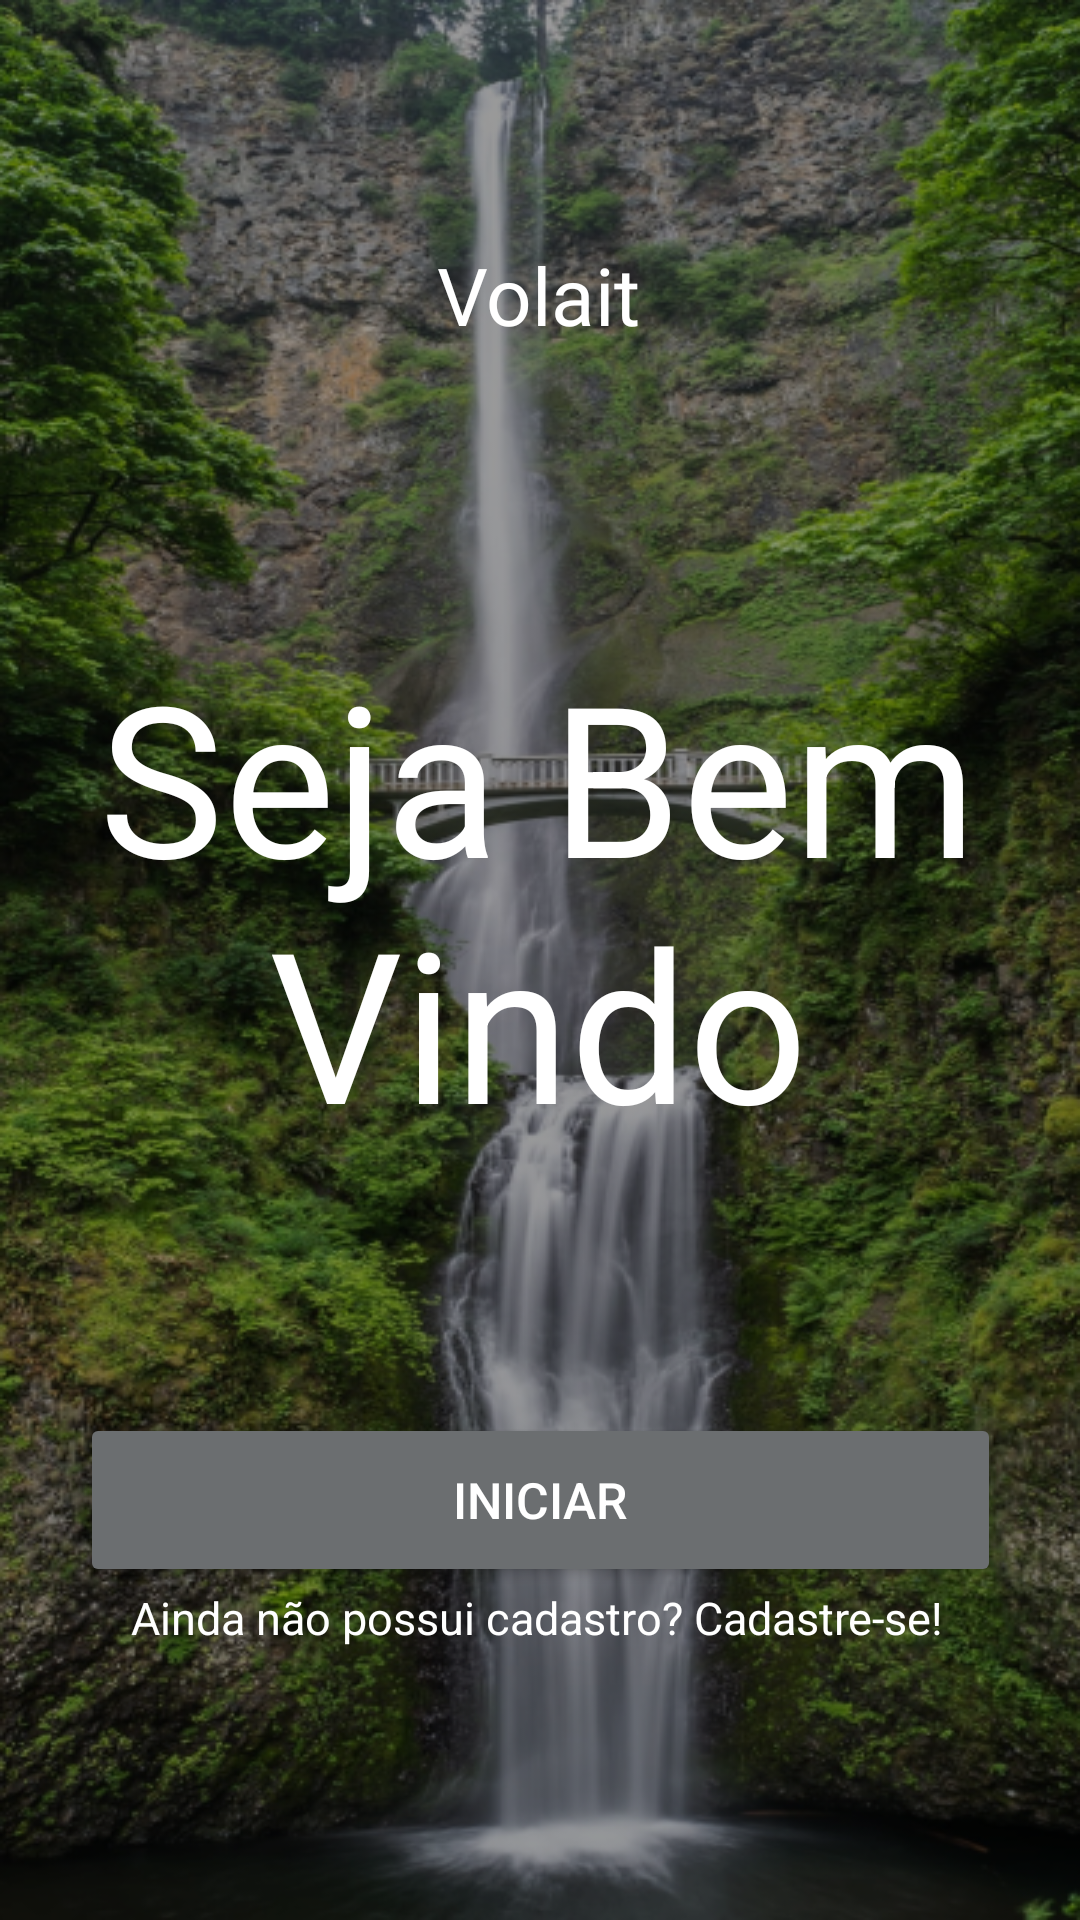

This screen was rendered from an Android layout file. Write that file and the resources it references.
<!-- AndroidManifest.xml: application theme Theme.VolaitApp -->
<!-- res/layout/activity_principal.xml -->
<?xml version="1.0" encoding="utf-8"?>
<androidx.constraintlayout.widget.ConstraintLayout xmlns:android="http://schemas.android.com/apk/res/android"
    xmlns:app="http://schemas.android.com/apk/res-auto"
    xmlns:tools="http://schemas.android.com/tools"
    android:layout_width="match_parent"
    android:layout_height="match_parent"
    android:background="@drawable/splaash"
    tools:context=".PrincipalActivity">

    <TextView
        android:id="@+id/textView2"
        android:layout_width="293dp"
        android:layout_height="296dp"
        android:bottomLeftRadius="10dp"
        android:bottomRightRadius="10dp"
        android:gravity="center"
        android:text="Seja Bem Vindo"
        android:textColor="@color/white"
        android:textSize="70dp"
        android:topLeftRadius="10dp"
        android:topRightRadius="10dp"
        app:layout_constraintBottom_toBottomOf="parent"
        app:layout_constraintEnd_toEndOf="parent"
        app:layout_constraintHorizontal_bias="0.493"
        app:layout_constraintStart_toStartOf="parent"
        app:layout_constraintTop_toTopOf="parent"
        app:layout_constraintVertical_bias="0.441" />

    <Button
        android:id="@+id/button"
        android:layout_width="307dp"
        android:layout_height="58dp"
        android:layout_marginStart="24dp"
        android:layout_marginEnd="24dp"
        android:backgroundTint="@color/gray"
        android:onClick="TelaLogin"
        android:text="Iniciar"
        android:textColor="@color/white"
        android:textSize="50px"
        app:layout_constraintBottom_toBottomOf="parent"
        app:layout_constraintEnd_toEndOf="parent"
        app:layout_constraintStart_toStartOf="parent"
        app:layout_constraintTop_toTopOf="parent"
        app:layout_constraintVertical_bias="0.809" />

    <TextView
        android:id="@+id/textView"
        android:layout_width="273dp"
        android:layout_height="20dp"
        android:layout_marginStart="53dp"
        android:layout_marginEnd="53dp"
        android:onClick="TelaCadastro"
        android:text="Ainda não possui cadastro? Cadastre-se!"
        android:textColor="@color/white"
        android:textSize="15dp"
        app:layout_constraintBottom_toBottomOf="parent"
        app:layout_constraintEnd_toEndOf="parent"
        app:layout_constraintStart_toStartOf="parent"
        app:layout_constraintTop_toBottomOf="@+id/button"
        app:layout_constraintVertical_bias="0.0" />

    <TextView
        android:id="@+id/textView3"
        android:layout_width="86dp"
        android:layout_height="36dp"
        android:fontFamily="@font/inter_semibold"
        android:gravity="center"
        android:text="Volait"
        android:textColor="@color/white"
        android:textSize="80px"
        app:layout_constraintBottom_toBottomOf="parent"
        app:layout_constraintEnd_toEndOf="parent"
        app:layout_constraintHorizontal_bias="0.498"
        app:layout_constraintStart_toStartOf="parent"
        app:layout_constraintTop_toTopOf="parent"
        app:layout_constraintVertical_bias="0.133" />

</androidx.constraintlayout.widget.ConstraintLayout>
<!-- resources referenced by this layout -->
<resources>
  <color name="gray">#6B6E70</color>
  <color name="white">#FFFFFFFF</color>
  <!-- drawable splaash: png bitmap (drawable, 599774 bytes) -->
  <style name="Theme.VolaitApp" parent="Theme.MaterialComponents.DayNight.DarkActionBar">
          
          <item name="colorPrimary">@color/laranjaVolait</item>
          <item name="colorPrimaryVariant">@color/laranjaVolait</item>
          <item name="colorOnPrimary">@color/white</item>
          
  
      </style>
  <color name="laranjaVolait">#E46F44</color>
</resources>
